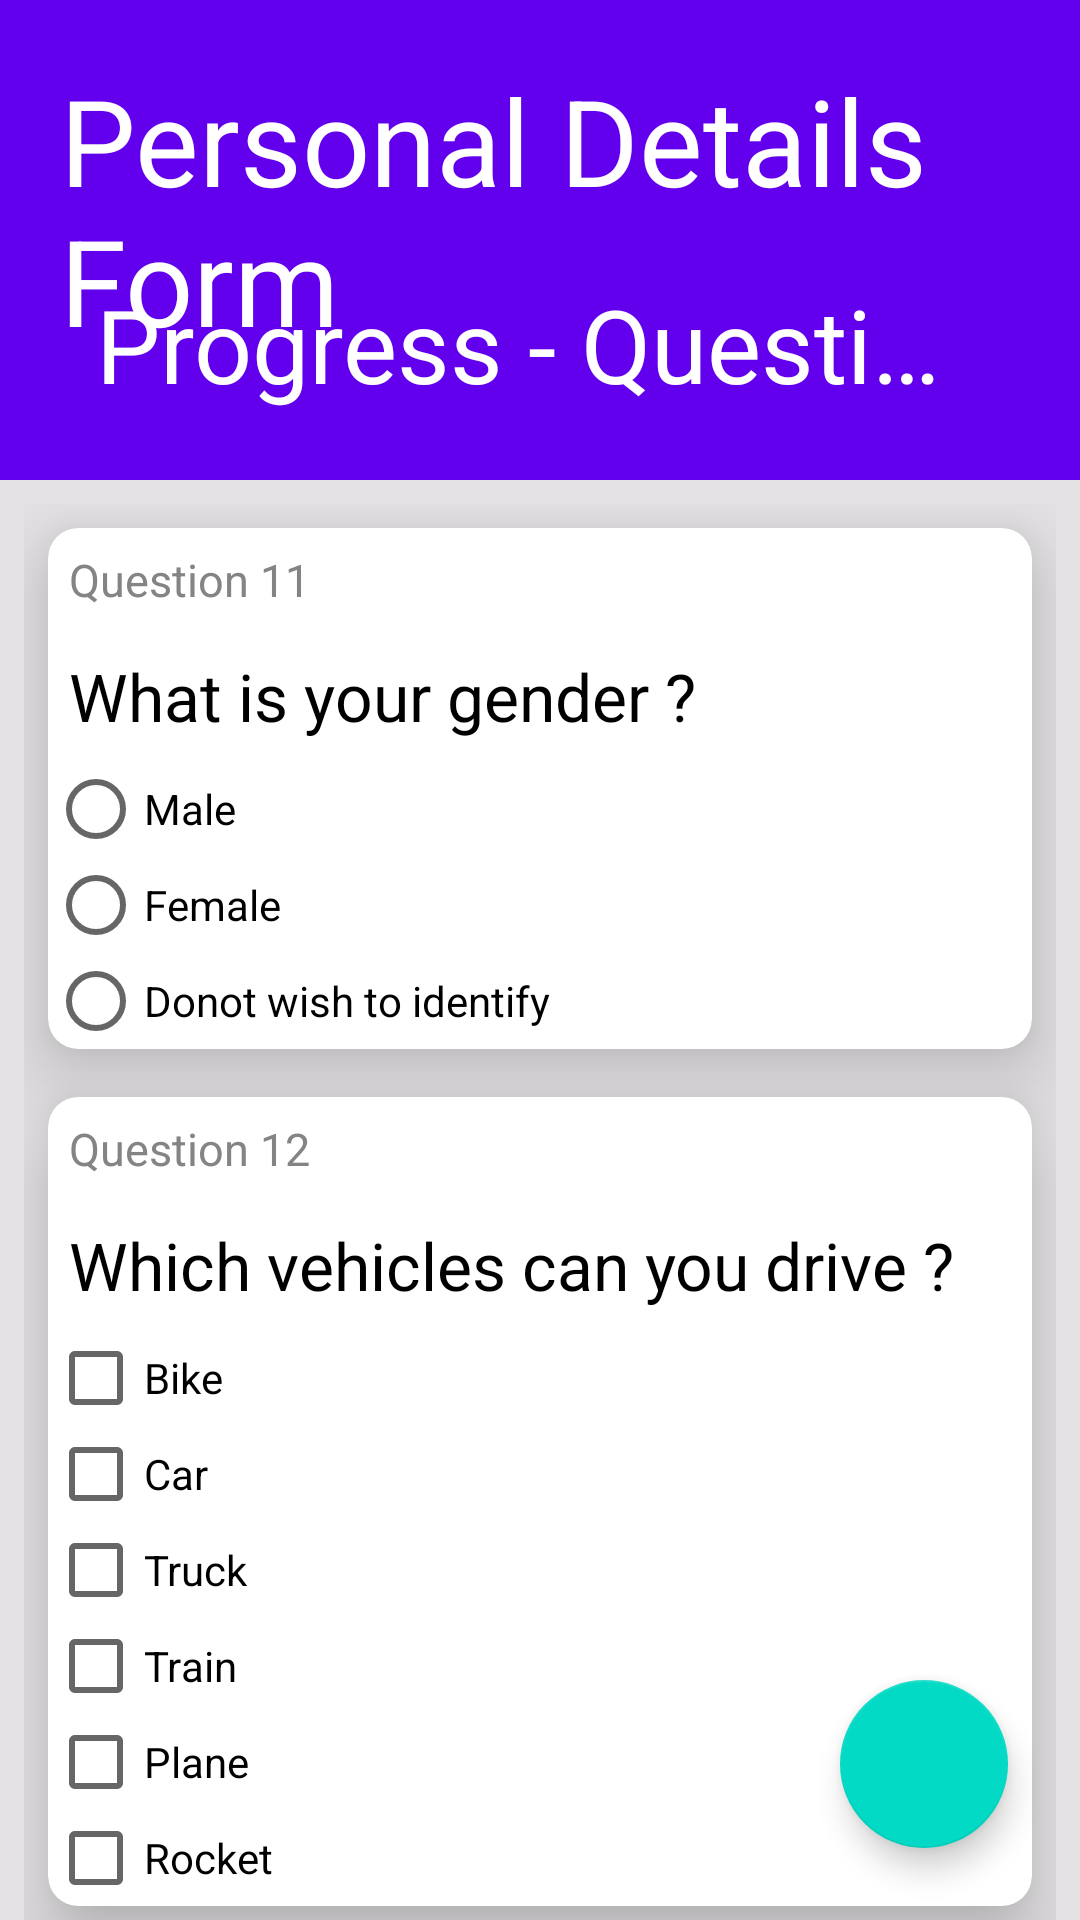

This screen was rendered from an Android layout file. Write that file and the resources it references.
<!-- AndroidManifest.xml: application theme AppTheme -->
<!-- res/layout/form1.xml -->
<?xml version="1.0" encoding="utf-8"?>
<android.support.design.widget.CoordinatorLayout
    xmlns:android="http://schemas.android.com/apk/res/android"
    xmlns:tools="http://schemas.android.com/tools"
    xmlns:app="http://schemas.android.com/apk/res-auto"
    android:layout_width="match_parent"
    android:layout_height="match_parent"
    android:background="#E4E2E4">

    <android.support.v4.widget.NestedScrollView
        android:layout_width="match_parent"
        android:layout_height="match_parent"
        android:padding="8dp"
        android:id="@+id/nsv"
        app:layout_behavior="@string/appbar_scrolling_view_behavior"
        >

        <LinearLayout
            android:orientation="vertical"
            android:layout_width="match_parent"
            android:layout_height="match_parent"
            android:id="@+id/frame"
            >

            <android.support.v7.widget.CardView
                android:layout_width="match_parent"
                android:layout_height="wrap_content"
                app:cardElevation="16dp"
                app:cardCornerRadius="10dp"
                android:background="#ffffff"
                android:padding="10dp"
                android:layout_margin="8dp">

                <LinearLayout
                    android:layout_width="match_parent"
                    android:layout_height="match_parent"
                    android:orientation="vertical">

                    <TextView
                        android:padding="7dp"
                        android:layout_width="wrap_content"
                        android:layout_height="wrap_content"
                        android:textSize="15sp"
                        android:textColor="#848484"
                        android:text="Question 11" />

                    <TextView
                        android:padding="7dp"
                        android:textSize="22sp"
                        android:textColor="#000000"
                        android:layout_width="wrap_content"
                        android:layout_height="wrap_content"
                        android:text="What is your gender ?" />

                    <RadioButton
                        android:layout_width="wrap_content"
                        android:layout_height="wrap_content"
                        android:text="Male"/>

                    <RadioButton
                        android:layout_width="wrap_content"
                        android:layout_height="wrap_content"
                        android:text="Female"/>


                    <RadioButton
                        android:layout_width="wrap_content"
                        android:layout_height="wrap_content"
                        android:text="Donot wish to identify"/>

                </LinearLayout>

            </android.support.v7.widget.CardView>


            <android.support.v7.widget.CardView
                android:layout_width="match_parent"
                android:layout_height="wrap_content"
                app:cardElevation="16dp"
                app:cardCornerRadius="10dp"
                android:background="#ffffff"
                android:padding="10dp"
                android:layout_margin="8dp">

                <LinearLayout
                    android:layout_width="match_parent"
                    android:layout_height="match_parent"
                    android:orientation="vertical">

                    <TextView
                        android:padding="7dp"
                        android:layout_width="wrap_content"
                        android:layout_height="wrap_content"
                        android:textSize="15sp"
                        android:textColor="#848484"
                        android:text="Question 12" />

                    <TextView
                        android:padding="7dp"
                        android:textSize="22sp"
                        android:textColor="#000000"
                        android:layout_width="wrap_content"
                        android:layout_height="wrap_content"
                        android:text="Which vehicles can you drive ?" />

                    <CheckBox
                        android:layout_width="wrap_content"
                        android:layout_height="wrap_content"
                        android:text="Bike"/>

                    <CheckBox
                        android:layout_width="wrap_content"
                        android:layout_height="wrap_content"
                        android:text="Car"/>


                    <CheckBox
                        android:layout_width="wrap_content"
                        android:layout_height="wrap_content"
                        android:text="Truck"/>

                    <CheckBox
                        android:layout_width="wrap_content"
                        android:layout_height="wrap_content"
                        android:text="Train"/>

                    <CheckBox
                        android:layout_width="wrap_content"
                        android:layout_height="wrap_content"
                        android:text="Plane"/>

                    <CheckBox
                        android:layout_width="wrap_content"
                        android:layout_height="wrap_content"
                        android:text="Rocket"/>


                </LinearLayout>

            </android.support.v7.widget.CardView>

        </LinearLayout>

    </android.support.v4.widget.NestedScrollView>

    <android.support.design.widget.AppBarLayout
        android:layout_height="160dp"
        android:layout_width="match_parent"
        app:elevation="16dp">

        <android.support.design.widget.CollapsingToolbarLayout
            android:layout_width="match_parent"
            android:layout_height="match_parent"
            app:contentScrim="?attr/colorPrimary"
            app:title="Progress - Question 11 of 20"
            app:layout_scrollFlags="scroll|exitUntilCollapsed">

            <TextView
                android:layout_margin="20dp"
                android:layout_width="match_parent"
                android:layout_height="wrap_content"
                android:text="Personal Details Form"
                android:textSize="40sp"
                android:scaleType="fitXY"/>

            <android.support.v7.widget.Toolbar
                android:layout_width="match_parent"
                android:layout_height="?attr/actionBarSize"
                app:layout_collapseMode="pin">

            </android.support.v7.widget.Toolbar>

        </android.support.design.widget.CollapsingToolbarLayout>

    </android.support.design.widget.AppBarLayout>

    <android.support.design.widget.FloatingActionButton
        android:layout_width="wrap_content"
        android:layout_height="wrap_content"
        app:fabSize="normal"
        android:src="@drawable/ic_arrow_forward_white_24dp"
        android:layout_gravity="bottom|end"
        android:id="@+id/fab"
        android:layout_margin="24dp"/>

</android.support.design.widget.CoordinatorLayout>
<!-- resources referenced by this layout -->
<resources>
  <style name="AppTheme" parent="Theme.AppCompat.Light.NoActionBar">
          
          <item name="colorPrimary">@color/colorPrimary</item>
          <item name="colorPrimaryDark">@color/colorPrimaryDark</item>
          <item name="colorAccent">@color/colorAccent</item>
          <item name="android:textColor">@color/white</item>
          <item name="android:textColorPrimary">@color/white</item>
  
      </style>
  <!-- not gathered from this repository: default colours our renderer supplied (Android Studio template values) -->
  <color name="white">#FFFFFFFF</color>
  <color name="colorPrimary">#FF6200EE</color>
  <color name="colorPrimaryDark">#FF3700B3</color>
  <color name="colorAccent">#FF03DAC5</color>
</resources>
